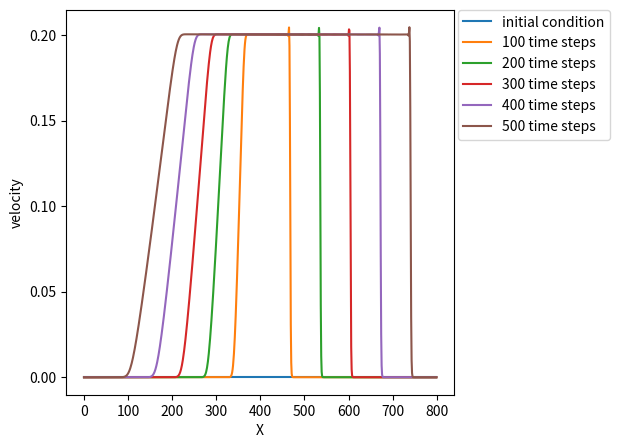

Python code for this plot:
import numpy as np
import matplotlib.pyplot as plt

L=800
nu=0.06
dt=1
nt=500
c=1
cs=1/np.sqrt(3)
nplot=100 #every nth step will be plotted


dx=c*dt
beta=1/(2*nu/(cs**2*dt)+1)
lattice=np.zeros([3,L])
f_eq=np.zeros([3,L])
rho=np.zeros(L)
u=np.zeros(L)

rho[:]=1.0
rho[:int(L/2)]=2.0
Ma=np.array(u[:]/cs)

def get_rho(rho, lattice):
    #calculate density for equilibrium calculation
    #rho is passed by reference
    #gets rho for whole lattice
    rho[:]=lattice[0,:]+lattice[1,:]+lattice[2,:]

def get_u(u, lattice, rho):
    #calculate velocity for equilibrium calculation
    #u is passed by reference
    #gets u for whole lattice
    u[:]=(lattice[2,:]-lattice[0,:])/rho[:]

def get_Ma(Ma, u, cs):
    #calculate Mach number for equilibrium calculation
    #Ma is passed by reference
    #gets Ma for whole lattice
    Ma[:]=u[:]/cs

def get_f_eq(f_eq,rho,u,cs,Ma):
    #calculate the equilibrium population
    #passes array f_eq by reference
    #equilibrium populations are calculated for whole lattice
    f_eq[0,:] = rho[:]/3 * ((-u[:]-cs**2)/(2*cs**2) + np.sqrt(1 + Ma[:] ** 2))
    f_eq[1,:] = 2/3*rho[:]*(2-np.sqrt(1+Ma[:]**2))
    f_eq[2,:] = rho[:]/3 * ((u[:]-cs**2)/(2*cs**2) + np.sqrt(1 + Ma[:] ** 2))

#initialise populations
get_f_eq(f_eq, rho, u, cs, Ma)
lattice[:,:]=f_eq[:,:]

#plot initial condition
f=plt.figure(figsize=(5,5))
plt.plot(u, label='initial condition')

for t in range(nt):
    #advection step
    lattice[0,:]=np.roll(lattice[0,:],-1)
    lattice[2,:]=np.roll(lattice[2,:],1)

    #bounce back BC
    swap=lattice[2,0]
    lattice[2,0]=lattice[0,-1]
    lattice[0,-1]=swap

    #collision step
    #calculate new equilibrium
    get_rho(rho, lattice)
    get_u(u, lattice, rho)
    get_Ma(Ma, u, cs)
    get_f_eq(f_eq, rho, u, cs, Ma)
    #over relax populations
    lattice[:,:] = lattice[:,:] + 2*beta*(f_eq[:,:]-lattice[:,:])

    #plot from time to time
    if (t+1)%nplot==0:
        plt.plot(u, label=str(t+1)+' time steps')

print(u)
plt.legend(bbox_to_anchor=(1.01,1),loc='upper left', borderaxespad=0)
plt.xlabel('X')
plt.ylabel('velocity')
plt.show()
